Labelled photos from "Dataset", an image-classification folder in harsh-surya/Projects. The possible labels are: fist, next gesture, one finger, palm, previous gesture, swing, three fingers, two fingers.

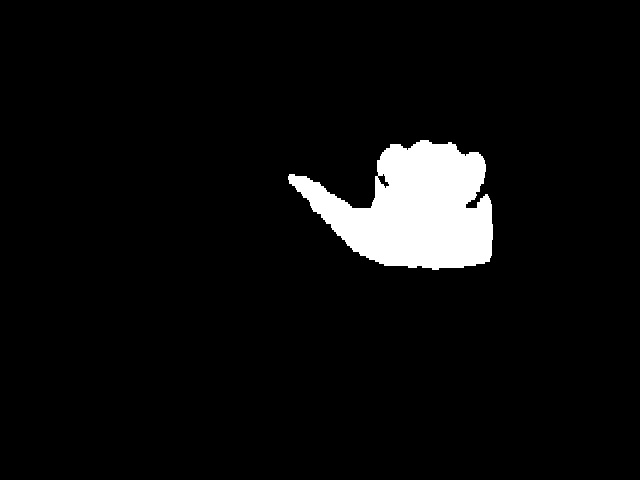
Label: previous gesture

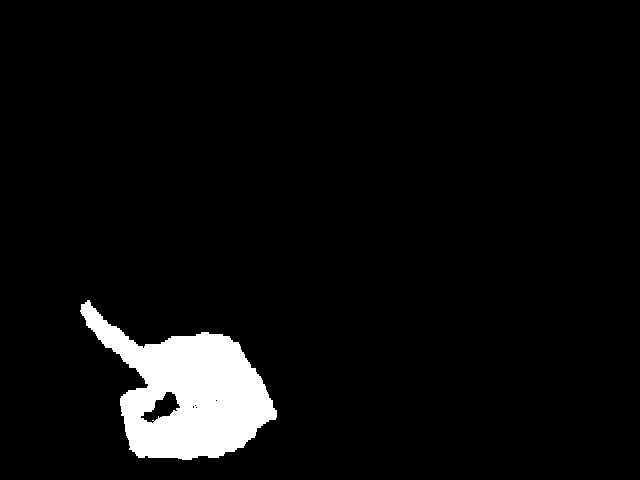
Label: one finger

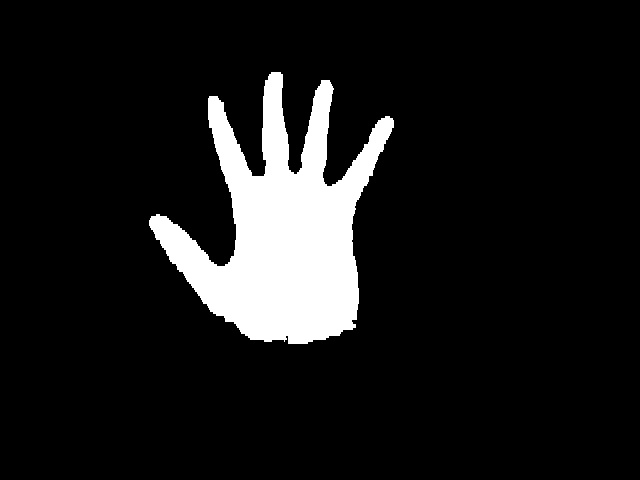
Label: palm

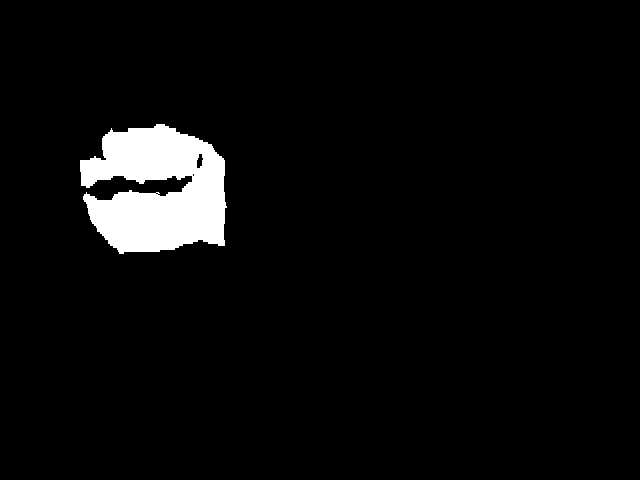
Label: fist

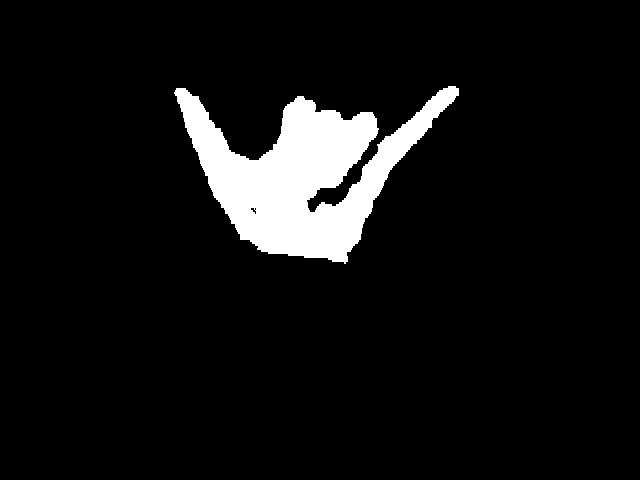
Label: swing

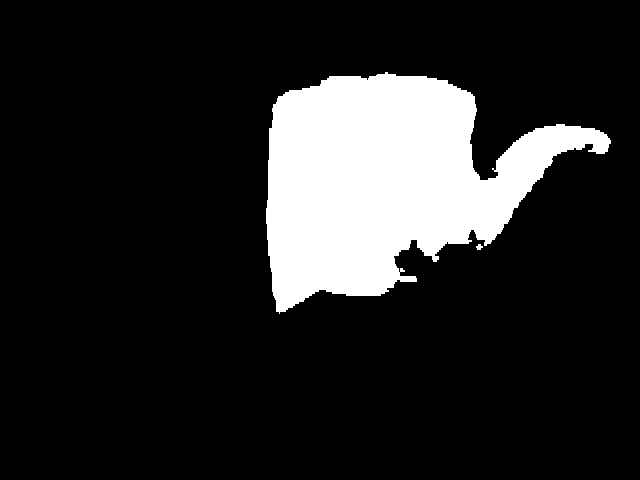
Label: next gesture
